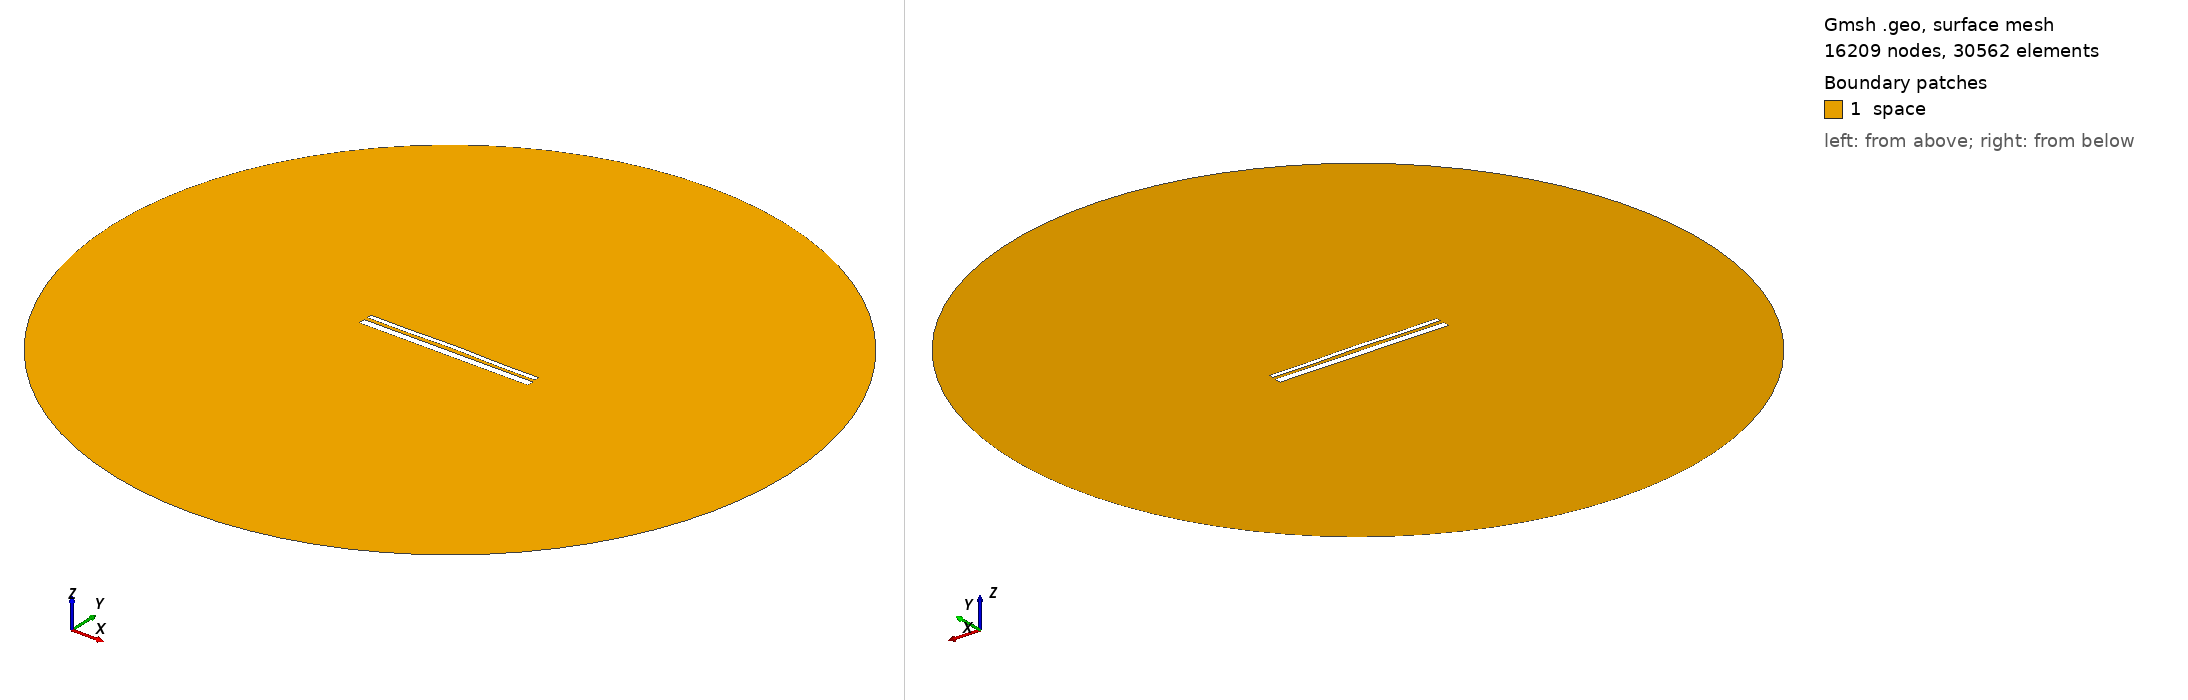

Gmsh geometry script, surface-meshed: 16209 nodes, 30562 surface elements. Boundary patches (legend numbers): 1 space. Left view from above one corner, right view from below the opposite corner. Legend entries are the model's physical surfaces. The drawing asked Gmsh for element sizes between 1% and 20% of the model's largest extent; the script's own settings can give other sizes.

=== 1723.geo (drawn) ===
//---------------------------------------
// Geometry kernel
//---------------------------------------

SetFactory("OpenCASCADE");



//---------------------------------------
// Parameters of the geometry
//---------------------------------------

// Overetch of the upper plate
overetch = 0.5;

// Distance between the plates
distance = 1.75;

// Discretization over the x axis (for the deformation)
nx = 50; 

// Length of the plate
L = 100 - overetch; 

// Number of modes
n = 4; 

// 1st mode coefficient
coeff(1) = -0.15;
beta(1) = 0.596864 * 3.1415926535 / L;

// 2nd mode coefficient
coeff(2) = 0.15;
beta(2) = 1.49418 * 3.1415926535 / L;

// 3rd mode coefficient
coeff(3) = 0.0;
beta(3) = 2.50025 * 3.1415926535 / L;

// 4th mode coefficient
coeff(4) = -0.15;
beta(4) = 3.49999 * 3.1415926535 / L;



//---------------------------------------
// Upper plate (deformed rectangle)
//---------------------------------------

// Coordiantes of the upper plate
xmin = -50;
xmax = 50 - overetch;

// Height of the upper plate
yheight = 4 - 2 * overetch;

// Indexes of the points
UpperID[] = {};
LowerID[] = {};
LeftID[] = {};
RightID[] = {};

// Point index
p = 1;

// Horizontal edges
For i In {1:nx}
    x = xmin + (i-1)*(xmax - xmin)/(nx-1);

    y_bottom = distance / 2 + overetch;
    For j In {1:n}
        C = (Cosh(beta(j)*L) + Cos(beta(j)*L)) / (Sinh(beta(j)*L) + Sin(beta(j)*L));
        y_bottom  = y_bottom + coeff(j) * (Cosh(beta(j)*(x+50)) - Cos(beta(j)*(x+50)) - C * (Sinh(beta(j)*(x+50)) - Sin(beta(j)*(x+50))));
    EndFor

    y_top = y_bottom + yheight;

    Point(p) = {x, y_top, 0, 1.0};
    UpperID[i] = p;
    p = p + 1;

    Point(p) = {x, y_bottom, 0, 1.0};
    LowerID[i] = p;
    p = p + 1;
EndFor

// Create point lists
UpperPts[] = {}; LowerPts[] = {};
For i In {1:nx}
  UpperPts[] += {UpperID[i]};
  LowerPts[] += {LowerID[i]};
EndFor

// Build splines
Spline(1) = {UpperPts[]};
Spline(2) = {LowerPts[]};
Line(3) = {LowerPts[nx-1], UpperPts[nx-1]};
Line(4) = {LowerPts[0], UpperPts[0]};

// Build the plane surface
Curve Loop(1) = {2, 3, -1, -4};
Plane Surface(1) = {1};



//---------------------------------------
// Lower plate (rectangle)
//---------------------------------------

// Vertices
Point(1001) = {-50, -1, 0, 1.0};
Point(1002) = { 50, -1, 0, 1.0};
Point(1003) = { 50,  -5, 0, 1.0};
Point(1004) = {-50,  -5, 0, 1.0};

// Edges
Line(5) = {1001, 1002};
Line(6) = {1002, 1003};
Line(7) = {1003, 1004};
Line(8) = {1004, 1001};

// Plane surface
Line Loop(2) = {5, 6, 7, 8};
Plane Surface(2) = {2}; 



//---------------------------------------
// Outer (fictious) boundary
//---------------------------------------

// Points
Point(1005) = {0, 0, 0};       // Center
Point(1006) = {200, 0, 0};     // Start point
Point(1007) = {0, 200, 0};     // 90 degrees
Point(1008) = {-200, 0, 0};    // 180 degrees
Point(1009) = {0, -200, 0};    // 270 degrees

// Circle arcs (each needs start, center, end)
Circle(9) = {1006, 1005, 1007};
Circle(10) = {1007, 1005, 1008};
Circle(11) = {1008, 1005, 1009};
Circle(12) = {1009, 1005, 1006};

// Plane surface for the entire domain
Curve Loop(3) = {9, 10, 11, 12};
Surface(3) = {3};

// Subtract the plates from the whole domain to obtain the actual domain where we want to solve the equations
BooleanDifference{ Surface{3}; Delete; }{ Surface{1}; Surface{2}; Delete; }




//---------------------------------------
// Transfinite Lines/Curves
//---------------------------------------

// Set the number of points on the boundaries
r = 12;
d = 0.15;

// Plates
Transfinite Curve {1} = 50*r/4 Using Progression 1;
Transfinite Line {2} = 50*r Using Progression 1;
Transfinite Curve {3, 4} = 2*r Using Progression 1+d;
Transfinite Line {5} = 50*r Using Progression 1;
Transfinite Line {7} = 50*r/4 Using Progression 1;
Transfinite Line {6} = 2*r Using Progression 1+d;
Transfinite Line {8} = 2*r Using Progression 1-d;

// Outer boundary
Transfinite Line {9, 10, 11, 12} = 20 Using Progression 1;



//---------------------------------------
// Physical groups
//---------------------------------------                

// Physical curves (boundaries)
Physical Line("force_segment", 10) = {2};
Physical Line("upper_plate", 11) = {1, 3, 4};
Physical Line("lower_plate", 12) = {5, 6, 7, 8};
Physical Line("boundary", 20) = {9, 10, 11, 12};

// Physical Surfaces
Physical Surface("space", 30) = {3};



//---------------------------------------
// 6. Generate the Mesh
//---------------------------------------

// 2D mesh generation
Mesh 2;
